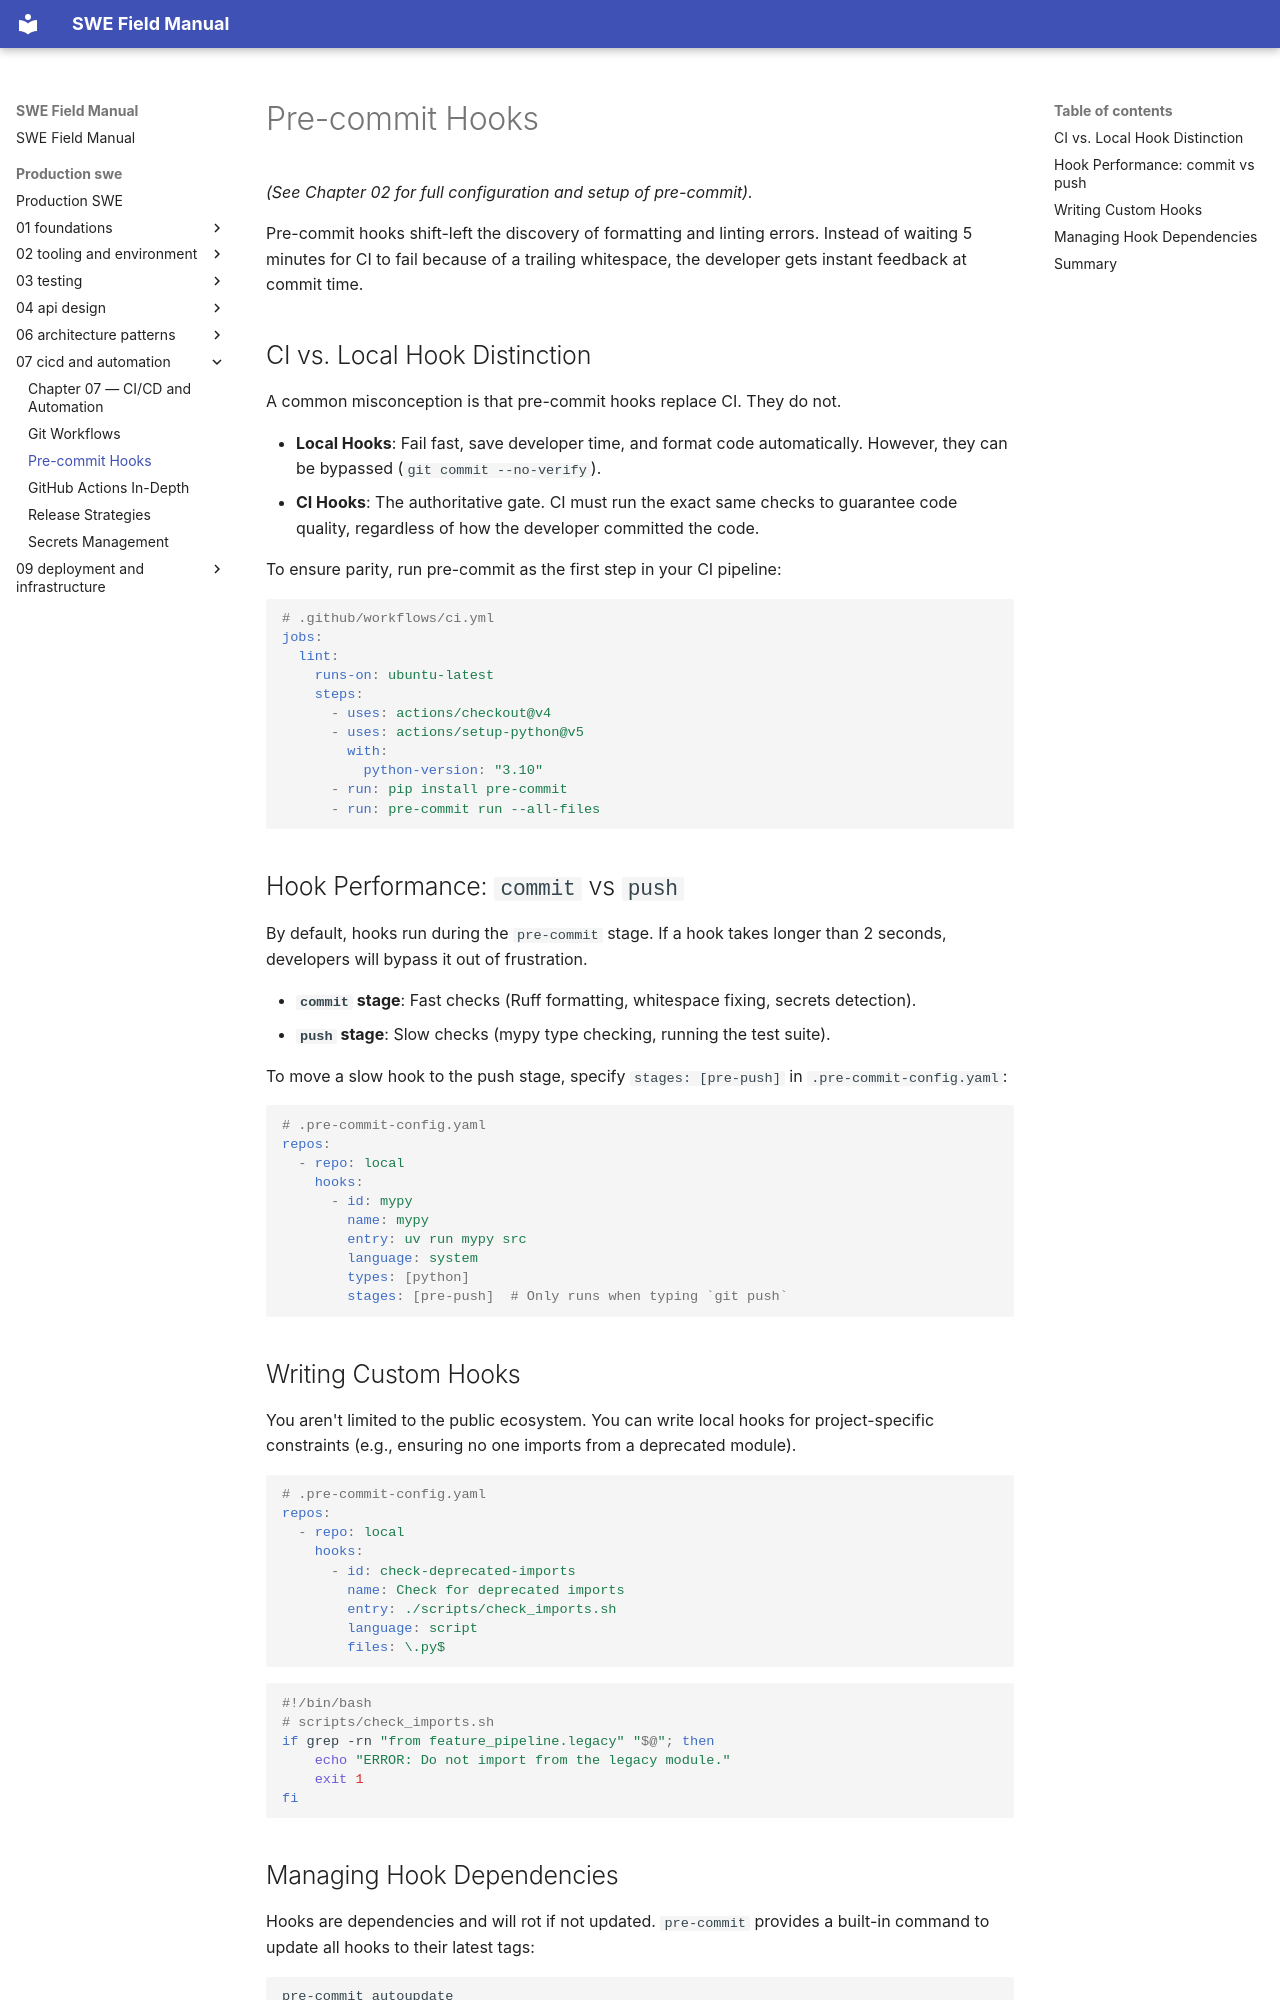

repository: ranajoy-cosmo/swe-field-manual · page: production-swe/07-cicd-and-automation/02-pre-commit-hooks/index.html · generator: mkdocs

# Pre-commit Hooks

*(See Chapter 02 for full configuration and setup of pre-commit).*

Pre-commit hooks shift-left the discovery of formatting and linting errors. Instead of waiting 5 minutes for CI to fail because of a trailing whitespace, the developer gets instant feedback at commit time.

## CI vs. Local Hook Distinction

A common misconception is that pre-commit hooks replace CI. They do not.

- **Local Hooks**: Fail fast, save developer time, and format code automatically. However, they can be bypassed (`git commit --no-verify`).
- **CI Hooks**: The authoritative gate. CI must run the exact same checks to guarantee code quality, regardless of how the developer committed the code.

To ensure parity, run pre-commit as the first step in your CI pipeline:

```yaml
# .github/workflows/ci.yml
jobs:
  lint:
    runs-on: ubuntu-latest
    steps:
      - uses: actions/checkout@v4
      - uses: actions/setup-python@v5
        with:
          python-version: "3.10"
      - run: pip install pre-commit
      - run: pre-commit run --all-files
```

## Hook Performance: `commit` vs `push`

By default, hooks run during the `pre-commit` stage. If a hook takes longer than 2 seconds, developers will bypass it out of frustration.

- **`commit` stage**: Fast checks (Ruff formatting, whitespace fixing, secrets detection).
- **`push` stage**: Slow checks (mypy type checking, running the test suite).

To move a slow hook to the push stage, specify `stages: [pre-push]` in `.pre-commit-config.yaml`:

```yaml
# .pre-commit-config.yaml
repos:
  - repo: local
    hooks:
      - id: mypy
        name: mypy
        entry: uv run mypy src
        language: system
        types: [python]
        stages: [pre-push]  # Only runs when typing `git push`
```

## Writing Custom Hooks

You aren't limited to the public ecosystem. You can write local hooks for project-specific constraints (e.g., ensuring no one imports from a deprecated module).

```yaml
# .pre-commit-config.yaml
repos:
  - repo: local
    hooks:
      - id: check-deprecated-imports
        name: Check for deprecated imports
        entry: ./scripts/check_imports.sh
        language: script
        files: \.py$
```

```bash
#!/bin/bash
# scripts/check_imports.sh
if grep -rn "from feature_pipeline.legacy" "$@"; then
    echo "ERROR: Do not import from the legacy module."
    exit 1
fi
```
